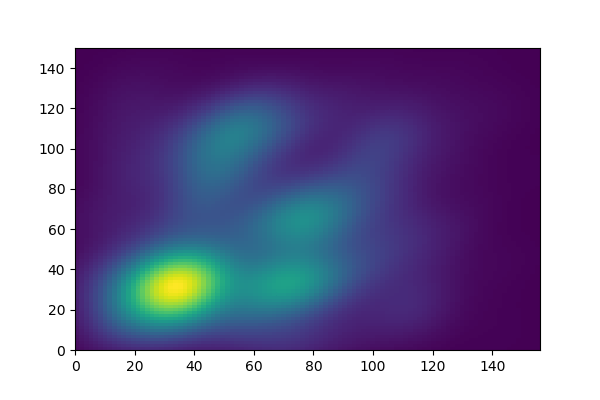

Values plotted in this chart, from the file beside it:
35, 27
25, 26
24, 31
27, 22
31, 32
35, 26
27, 37
28, 22
18, 17
34, 32
19, 7
24, 19
24, 34
20, 24
28, 31
22, 18
28, 18
35, 23
26, 40
71, 60
75, 59
56, 86
81, 69
51, 88
89, 56
85, 57
89, 61
99, 68
86, 32
55, 102
83, 37
78, 72
86, 73
55, 108
83, 65
48, 82
76, 63
74, 30
87, 36
58, 112
79, 32
39, 28
109, 87
88, 69
75, 36
80, 60
84, 61
64, 119
70, 34
52, 95
44, 70
54, 113
33, 31
74, 68
99, 107
107, 62
56, 119
102, 45
64, 72
42, 34
82, 29
... 1,538 more rows
